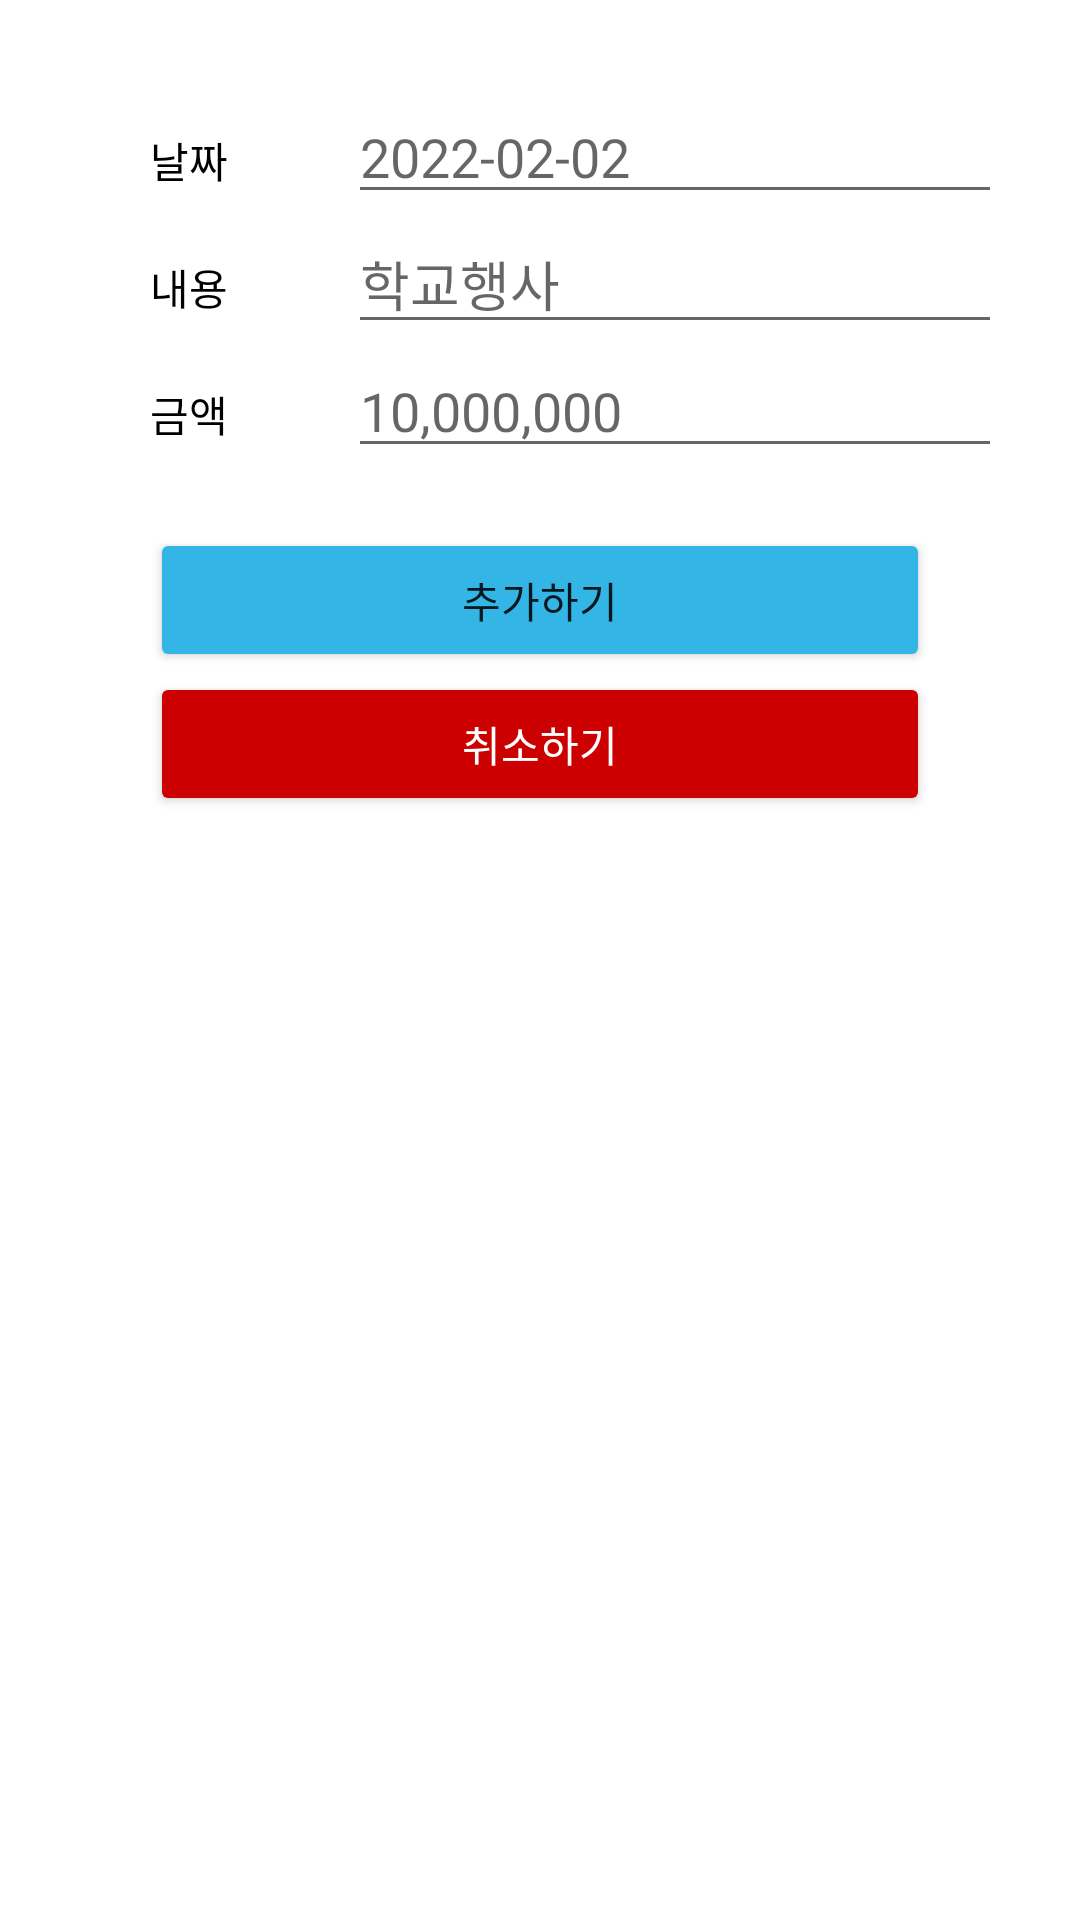

Android layout source for this screen:
<!-- AndroidManifest.xml: application theme Theme.SDSChild -->
<!-- res/layout/activity_revenue_add.xml -->
<?xml version="1.0" encoding="utf-8"?>
<LinearLayout
    xmlns:android="http://schemas.android.com/apk/res/android"
    xmlns:app="http://schemas.android.com/apk/res-auto"
    xmlns:tools="http://schemas.android.com/tools"
    android:layout_width="fill_parent"
    android:layout_height="fill_parent"
    android:orientation="vertical"
    android:gravity="center_horizontal"
    android:padding="30dp" >



    <LinearLayout
        android:visibility="gone"
        android:layout_width="match_parent"
        android:layout_height="wrap_content"
        android:orientation="horizontal">

        <Button
            android:id="@+id/BtnIncome"
            android:layout_width="wrap_content"
            android:layout_height="wrap_content"
            android:layout_marginHorizontal="7dp"
            android:backgroundTint="@android:color/transparent"
            android:textColor="@android:color/black"
            android:layout_weight="1"
            android:text="수입" />

        <Button
            android:id="@+id/BtnExpenditure"
            android:layout_width="wrap_content"
            android:layout_height="wrap_content"
            android:layout_marginHorizontal="7dp"
            android:backgroundTint="@android:color/transparent"
            android:textColor="@android:color/black"
            android:layout_weight="1"
            android:text="지출"/>
    </LinearLayout>

    <LinearLayout
        android:layout_width="match_parent"
        android:layout_height="wrap_content" >

        <TextView
            android:layout_width="wrap_content"
            android:layout_height="wrap_content"
            android:layout_marginHorizontal="20dp"
            android:textColor="#000000"
            android:text="날짜" />

        <EditText
            android:id="@+id/EditDate"
            android:layout_width="230dp"
            android:layout_height="wrap_content"
            android:layout_marginHorizontal="20dp"
            android:hint="2022-02-02" />

    </LinearLayout>

    <LinearLayout
        android:layout_width="match_parent"
        android:layout_height="wrap_content" >

        <TextView
            android:layout_width="wrap_content"
            android:layout_height="wrap_content"
            android:layout_marginHorizontal="20dp"
            android:textColor="#000000"
            android:text="내용" />

        <EditText
            android:id="@+id/EditHistory"
            android:layout_width="230dp"
            android:layout_height="wrap_content"
            android:layout_marginHorizontal="20dp"
            android:hint="학교행사" />

    </LinearLayout>

    <LinearLayout
        android:layout_width="match_parent"
        android:layout_height="wrap_content" >

        <TextView
            android:layout_width="wrap_content"
            android:layout_height="wrap_content"
            android:layout_marginHorizontal="20dp"
            android:textColor="#000000"
            android:text="금액" />

        <EditText
            android:id="@+id/EditAbsoluteAmount"
            android:layout_width="230dp"
            android:layout_height="wrap_content"
            android:layout_marginHorizontal="20dp"
            android:hint="10,000,000" />

    </LinearLayout>

    <Button
        android:id="@+id/BtnAdd"
        android:layout_width="fill_parent"
        android:layout_height="wrap_content"
        android:layout_marginHorizontal="20dp"
        android:layout_marginTop="20dp"
        android:text="추가하기"
        android:backgroundTint="@android:color/holo_blue_light" />

    <Button
        android:id="@+id/BtnCancel"
        android:layout_width="fill_parent"
        android:layout_height="wrap_content"
        android:layout_marginHorizontal="20dp"
        android:backgroundTint="@android:color/holo_red_dark"
        android:textColor="@android:color/white"
        android:text="취소하기"
        android:layout_marginLeft="2dp"/>

</LinearLayout>
<!-- resources referenced by this layout -->
<resources>
  <style name="Theme.SDSChild" parent="Theme.MaterialComponents.DayNight.DarkActionBar">
          
          <item name="colorPrimary">@color/purple_500</item>
          <item name="colorPrimaryVariant">@color/purple_700</item>
          <item name="colorOnPrimary">@color/white</item>
          
          <item name="colorSecondary">@color/teal_200</item>
          <item name="colorSecondaryVariant">@color/teal_700</item>
          <item name="colorOnSecondary">@color/black</item>
          
          <item name="android:statusBarColor" tools:targetApi="l">?attr/colorPrimaryVariant</item>
          
      </style>
  <!-- not gathered from this repository: default colours our renderer supplied (Android Studio template values) -->
  <color name="purple_500">#FF6200EE</color>
  <color name="purple_700">#FF3700B3</color>
  <color name="teal_200">#FF03DAC5</color>
  <color name="teal_700">#FF018786</color>
  <color name="black">#FF000000</color>
  <color name="white">#FFFFFFFF</color>
</resources>
